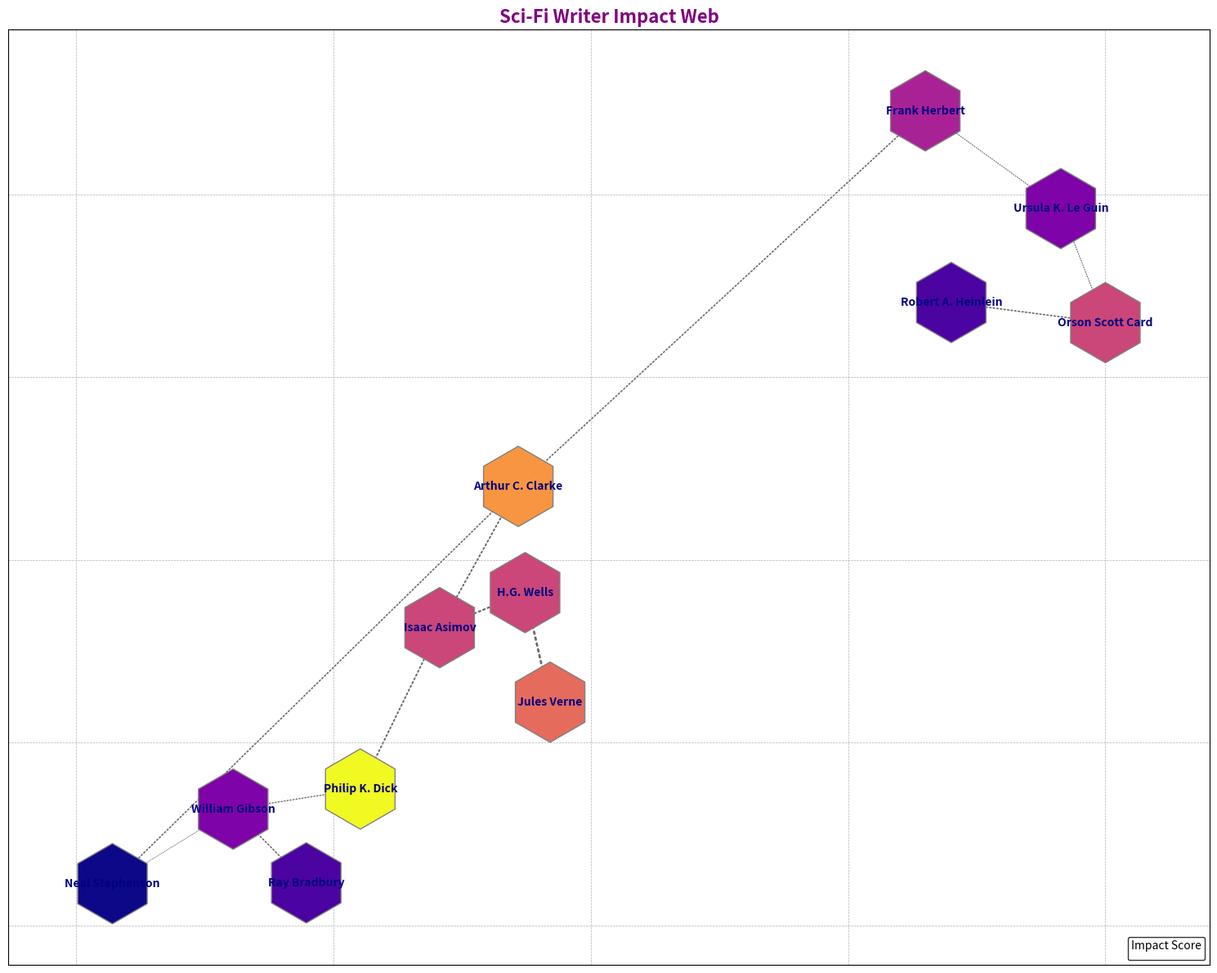

This chart was generated by the following Python code:
import matplotlib.pyplot as plt
import networkx as nx
import numpy as np

# Nodes (Authors) and edges (Influences)
authors = [
    "Isaac Asimov", "Arthur C. Clarke", "Philip K. Dick", "H.G. Wells",
    "Jules Verne", "Frank Herbert", "Ursula K. Le Guin", "Ray Bradbury",
    "William Gibson", "Neal Stephenson", "Robert A. Heinlein", "Orson Scott Card"
]

influences = [
    ("Jules Verne", "H.G. Wells"),
    ("H.G. Wells", "Isaac Asimov"),
    ("Isaac Asimov", "Arthur C. Clarke"),
    ("Isaac Asimov", "Philip K. Dick"),
    ("Arthur C. Clarke", "Frank Herbert"),
    ("Philip K. Dick", "William Gibson"),
    ("Frank Herbert", "Ursula K. Le Guin"),
    ("Ray Bradbury", "William Gibson"),
    ("William Gibson", "Neal Stephenson"),
    ("Ursula K. Le Guin", "Orson Scott Card"),
    ("Robert A. Heinlein", "Orson Scott Card"),
    ("Arthur C. Clarke", "Neal Stephenson")
]

G = nx.DiGraph()
G.add_edges_from(influences)
pos = nx.spring_layout(G, seed=23)

# Influence level for node colors
influence_levels = {
    "Jules Verne": 10, 
    "H.G. Wells": 8,
    "Isaac Asimov": 7,
    "Arthur C. Clarke": 6,
    "Philip K. Dick": 6,
    "Frank Herbert": 5,
    "Ursula K. Le Guin": 4,
    "Ray Bradbury": 4,
    "William Gibson": 3,
    "Neal Stephenson": 2,
    "Robert A. Heinlein": 6,
    "Orson Scott Card": 3
}

node_colors = np.array([influence_levels[author] for author in authors])
node_colors = node_colors / max(node_colors)
colormap = plt.cm.plasma

edge_widths = [(G[u][v]['weight'] if 'weight' in G[u][v] else 2 * influence_levels[u] / 10) for u, v in influences]

plt.figure(figsize=(15, 12))
nodes = nx.draw_networkx_nodes(G, pos, node_color=node_colors, cmap=colormap, node_size=5000, edgecolors='grey', 
                               node_shape='h')
edges = nx.draw_networkx_edges(G, pos, width=edge_widths, arrowsize=15, edge_color='dimgray', style='dotted')
labels = nx.draw_networkx_labels(G, pos, font_size=10, font_weight='bold', font_color='navy')

plt.grid(True, which='both', linestyle='--', linewidth=0.5)
plt.legend(loc='lower right', title='Impact Score', fontsize=8, frameon=True, framealpha=0.8, edgecolor='black')

plt.title("Sci-Fi Writer Impact Web", fontsize=16, fontweight='heavy', color='purple')  # Title changed
plt.axis('on')

plt.tight_layout()
plt.show()
